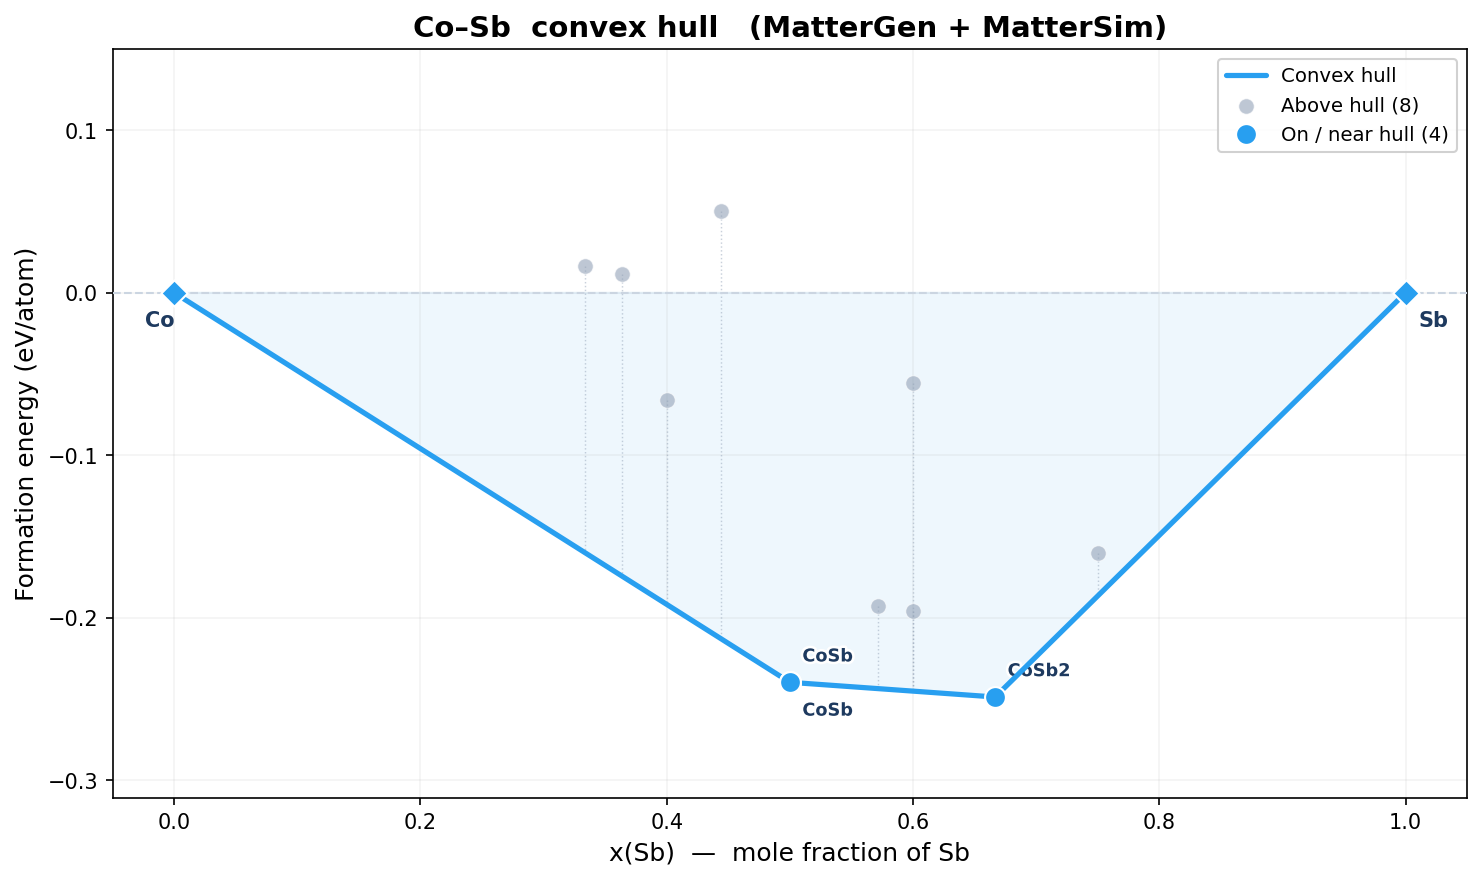

The data file committed next to this chart (first rows):
idx, formula, n_atoms, e_total_eV, e_per_atom_eV, fmax_eV_A, volume_A3, status, x_B, e_form_eV_atom, e_above_hull_eV_atom, on_hull, dynamically_stable, min_freq_THz, Cv_300K_J_K_mol, free_energy_300K_kJ_mol, bulk_modulus_GPa, shear_modulus_GPa, youngs_modulus_GPa, poisson_ratio
0, Co2Sb3, 10, -54.38, -5.438, 0.01765, 196.6, converged, 0.6, -0.1961, 0.04915, False, , , , , , , , 
1, Co2Sb, 9, -54.15, -6.017, 0.01841, 131.6, converged, 0.3333, 0.01629, 0.1761, False, , , , , , , , 
2, CoSb, 8, -46.23, -5.779, 0.01818, 135.3, converged, 0.5, -0.2398, 1.1444091796875e-05, True, , , , , -141.3, -68.99, 0.0, 0.0
3, CoSb3, 8, -39.66, -4.958, 0.0169, 183.7, converged, 0.75, -0.16, 0.02658, False, , , , , -103, -49.46, 0.0, 0.0
4, Co5Sb4, 9, -50.88, -5.653, 0.01843, 179.1, converged, 0.4444, 0.0503, 0.2634, False, , , , , , , , 
5, CoSb, 8, -46.23, -5.779, 0.01889, 135.3, converged, 0.5, -0.2398, 1.621246337890625e-05, True, , , , , -121.5, -63.25, 0.0, 0.0
6, Co3Sb2, 5, -29.51, -5.901, 0.005011, 83.52, converged, 0.4, -0.0661, 0.1257, False, , , , , , , , 
7, Co3Sb4, 7, -38.64, -5.52, 0.0165, 133.3, converged, 0.5714, -0.193, 0.05062, False, , , , , , , , 
8, CoSb2, 12, -63.52, -5.293, 0.02049, 251.1, max_steps, 0.6667, -0.2488, 0.0, True, , , , , -111.7, -58.57, 0.0, 0.0
9, Co7Sb4, 11, -65.25, -5.931, 0.01896, 168.1, converged, 0.3636, 0.01175, 0.1861, False, , , , , , , , 
10, CoSb, 8, -46.23, -5.779, 0.01234, 135.2, converged, 0.5, -0.2398, 0.0, True, , , , , -126, -62.38, 0.0, 0.0
11, Co2Sb3, 5, -26.49, -5.298, 0.01116, 105.9, converged, 0.6, -0.05554, 0.1897, False, , , , , , , , 
